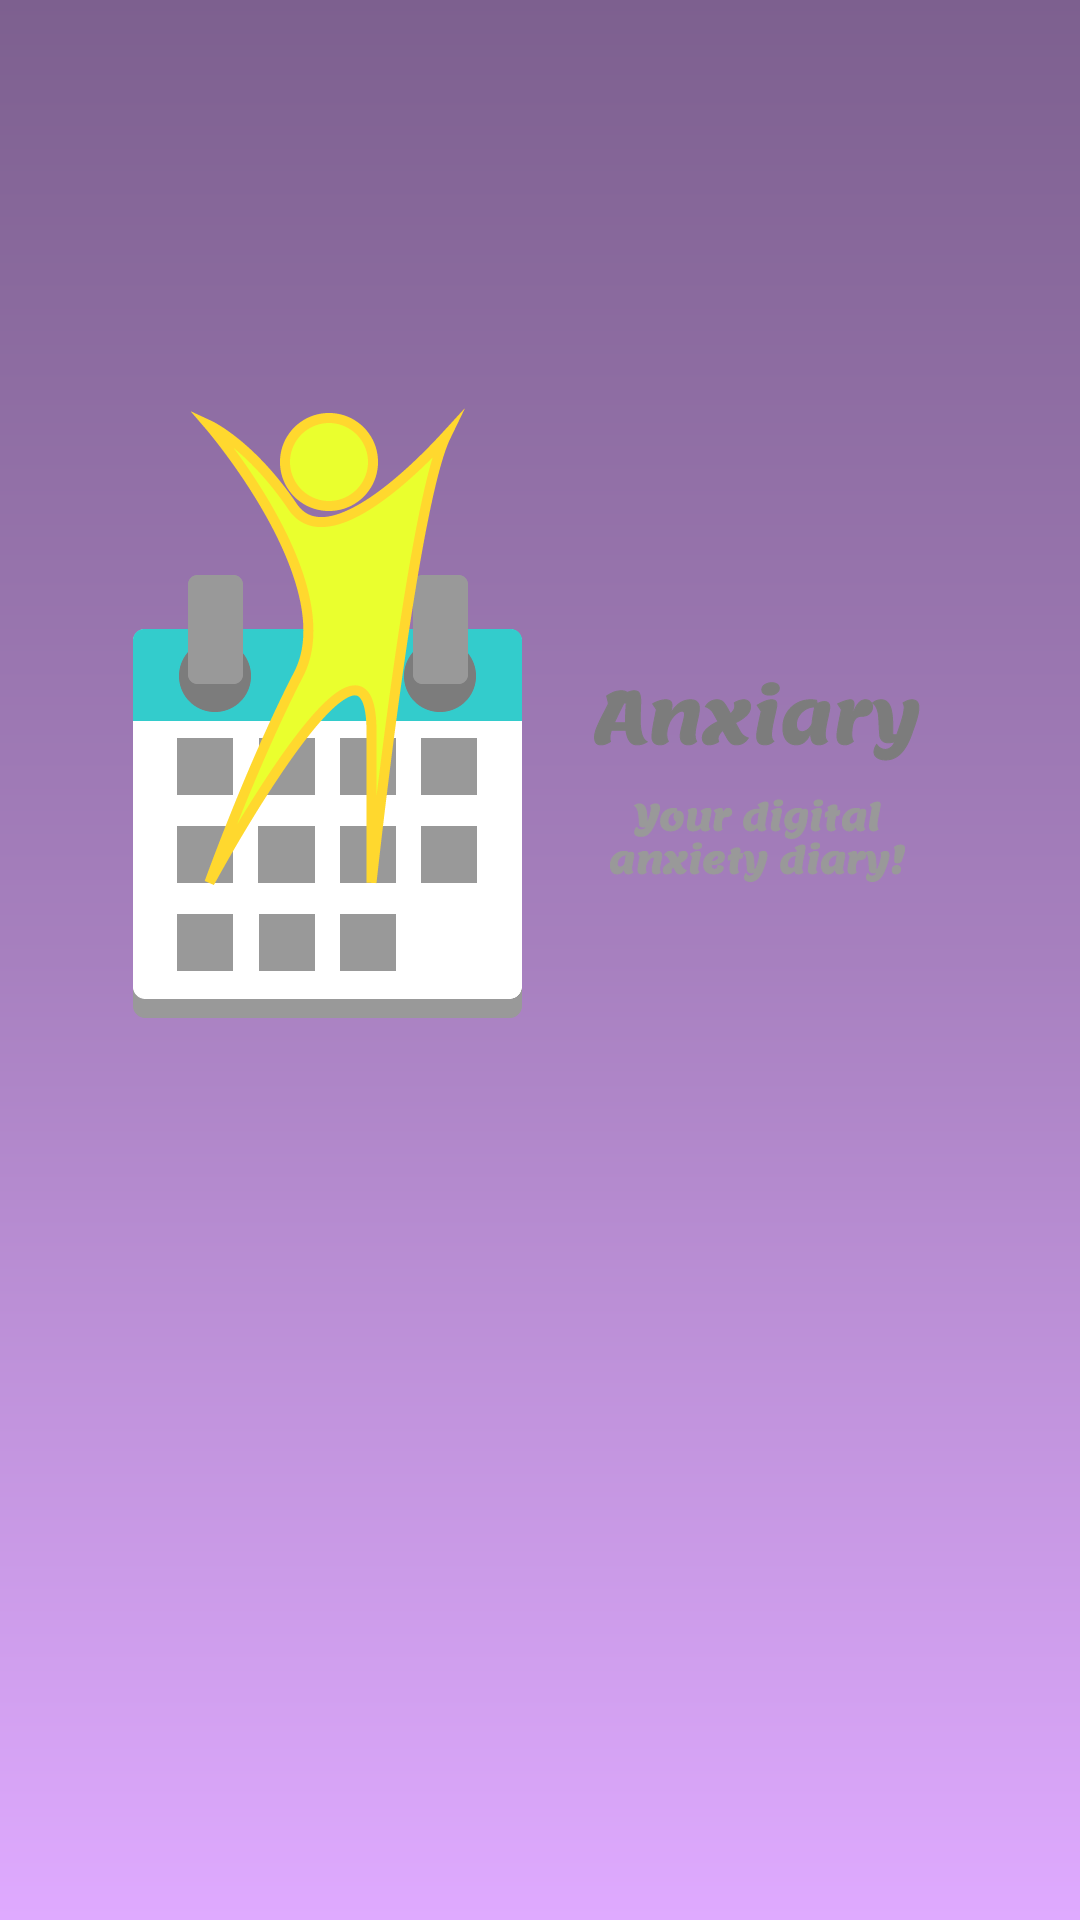

Reconstruct the res/layout file that produces this screen, plus the resources it refers to.
<!-- AndroidManifest.xml: application theme AppTheme -->
<!-- res/layout/activity_splash_screen.xml -->
<?xml version="1.0" encoding="utf-8"?>
<RelativeLayout xmlns:android="http://schemas.android.com/apk/res/android"
    android:orientation="vertical"
    android:layout_width="match_parent"
    android:layout_height="match_parent"
    android:background="@drawable/background">

    <ImageView
        android:layout_width="wrap_content"
        android:layout_height="wrap_content"
        android:layout_centerInParent="true"
        android:src="@drawable/splash"
        android:id="@+id/imageView"/>

</RelativeLayout>
<!-- resources referenced by this layout -->
<resources>
  <!-- drawable background (drawable-v24) -->
  <?xml version="1.0" encoding="utf-8"?>
  <shape xmlns:android="http://schemas.android.com/apk/res/android"
      android:shape="rectangle">
      <gradient
          android:startColor="#dfaaff"
          android:centerColor="#a780bf"
          android:endColor="#7d608f"
          android:angle="90"/>
  
  
  </shape>
  <!-- drawable splash: png bitmap (drawable-v24, 47493 bytes) -->
  <style name="AppTheme" parent="Theme.AppCompat.Light.DarkActionBar">
          
          <item name="colorPrimary">@color/colorPrimary</item>
          <item name="colorPrimaryDark">@color/colorPrimaryDark</item>
          <item name="colorAccent">@color/colorAccent</item>
      </style>
  <!-- not gathered from this repository: default colours our renderer supplied (Android Studio template values) -->
  <color name="colorPrimary">#FF6200EE</color>
  <color name="colorPrimaryDark">#FF3700B3</color>
  <color name="colorAccent">#FF03DAC5</color>
</resources>
